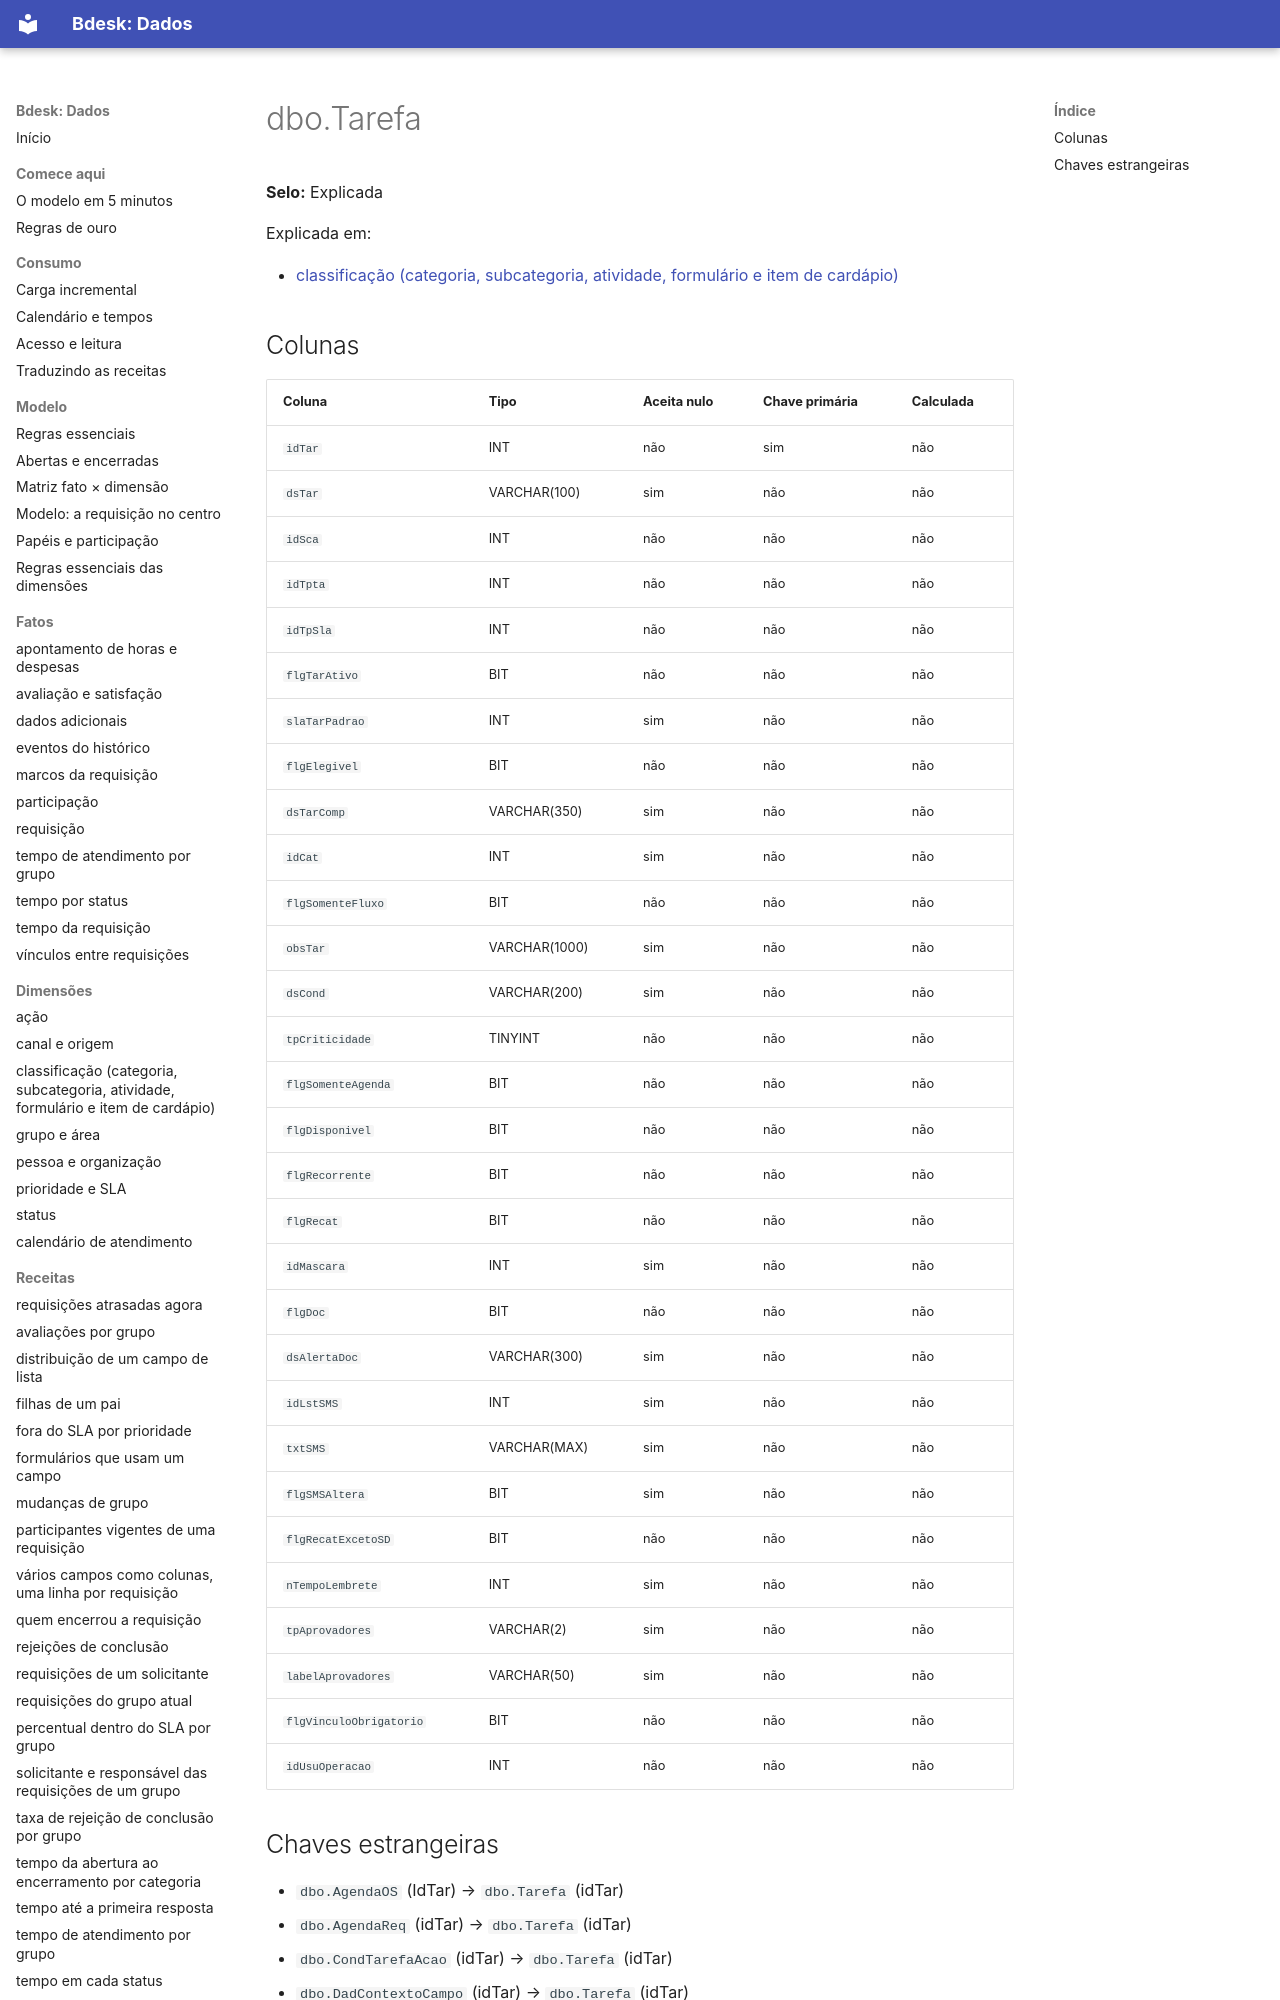

repository: bdeskapp/dados · page: dicionario/dbo-tarefa/index.html · generator: mkdocs

---
gerado: sincronizacao
---

# dbo.Tarefa

**Selo:** Explicada

Explicada em:

- [classificação (categoria, subcategoria, atividade, formulário e item de cardápio)](../dimensoes/classificacao.md)

## Colunas

| Coluna | Tipo | Aceita nulo | Chave primária | Calculada |
|---|---|---|---|---|
| `idTar` | INT | não | sim | não |
| `dsTar` | VARCHAR(100) | sim | não | não |
| `idSca` | INT | não | não | não |
| `idTpta` | INT | não | não | não |
| `idTpSla` | INT | não | não | não |
| `flgTarAtivo` | BIT | não | não | não |
| `slaTarPadrao` | INT | sim | não | não |
| `flgElegivel` | BIT | não | não | não |
| `dsTarComp` | VARCHAR(350) | sim | não | não |
| `idCat` | INT | sim | não | não |
| `flgSomenteFluxo` | BIT | não | não | não |
| `obsTar` | VARCHAR(1000) | sim | não | não |
| `dsCond` | VARCHAR(200) | sim | não | não |
| `tpCriticidade` | TINYINT | não | não | não |
| `flgSomenteAgenda` | BIT | não | não | não |
| `flgDisponivel` | BIT | não | não | não |
| `flgRecorrente` | BIT | não | não | não |
| `flgRecat` | BIT | não | não | não |
| `idMascara` | INT | sim | não | não |
| `flgDoc` | BIT | não | não | não |
| `dsAlertaDoc` | VARCHAR(300) | sim | não | não |
| `idLstSMS` | INT | sim | não | não |
| `txtSMS` | VARCHAR(MAX) | sim | não | não |
| `flgSMSAltera` | BIT | sim | não | não |
| `flgRecatExcetoSD` | BIT | não | não | não |
| `nTempoLembrete` | INT | sim | não | não |
| `tpAprovadores` | VARCHAR(2) | sim | não | não |
| `labelAprovadores` | VARCHAR(50) | sim | não | não |
| `flgVinculoObrigatorio` | BIT | não | não | não |
| `idUsuOperacao` | INT | não | não | não |
